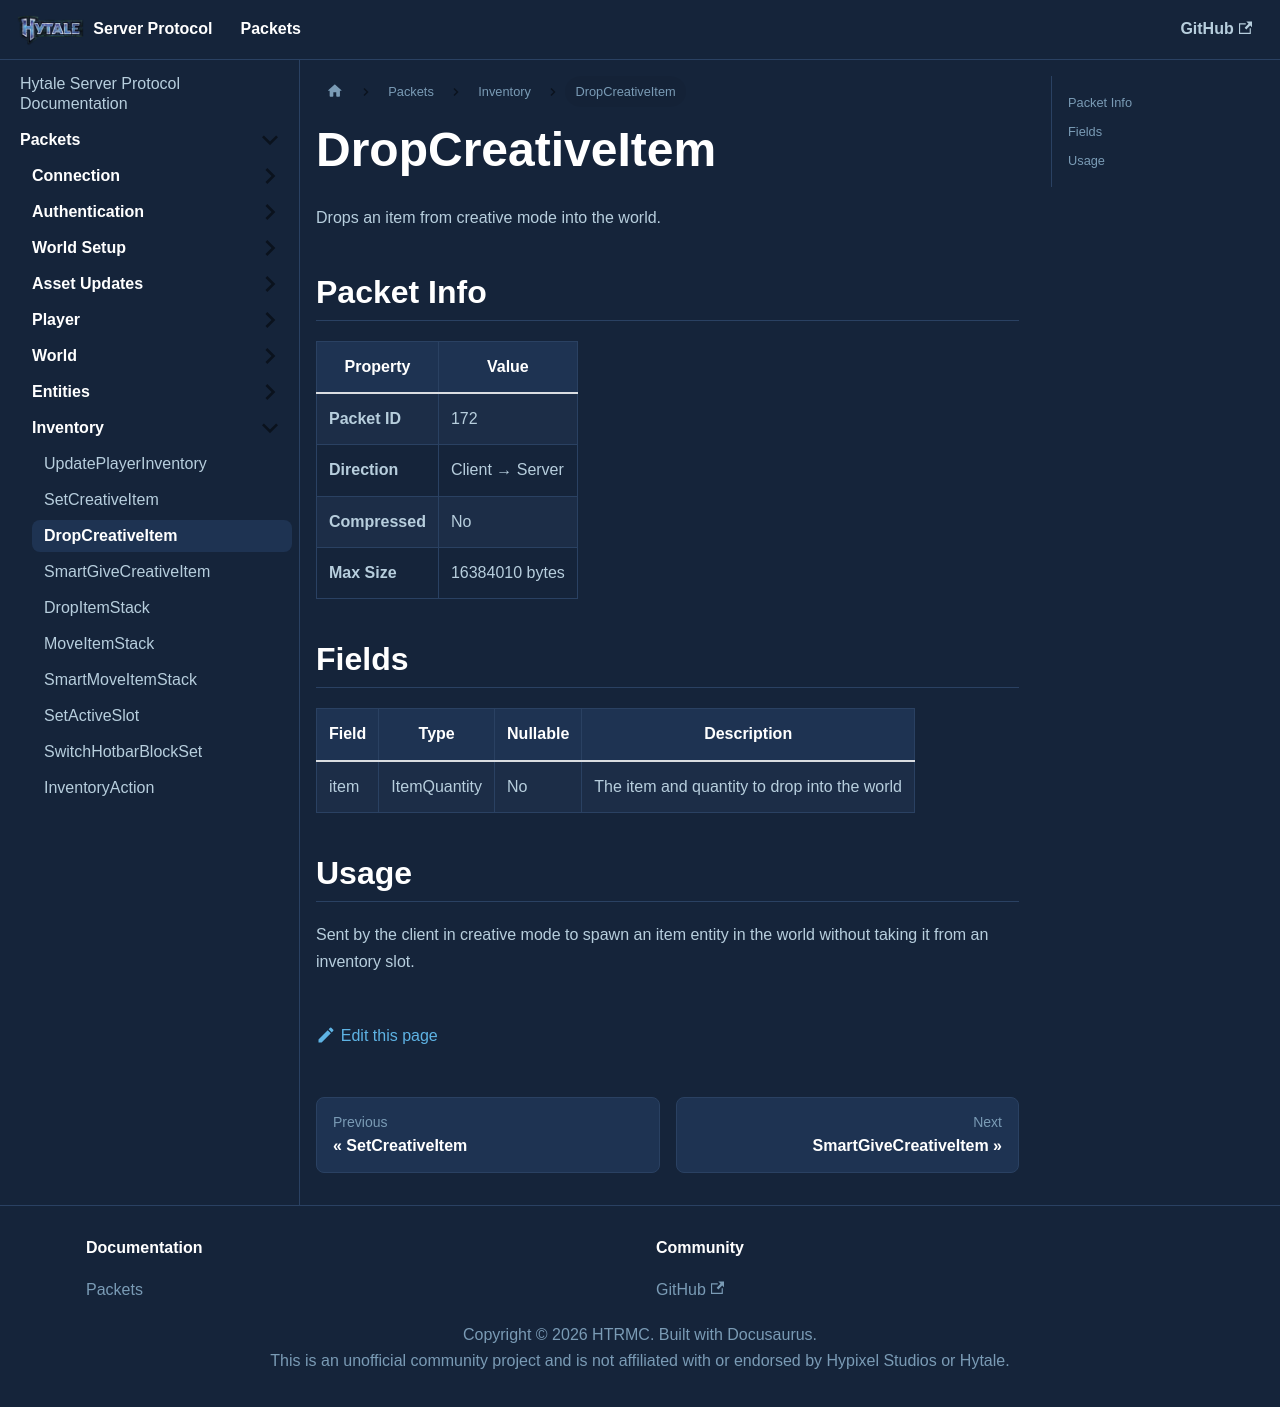

repository: HTRMC/HytaleServerDocs · page: docs/packets/inventory/dropcreativeitem/index.html · generator: docusaurus

---
sidebar_position: 3
---

# DropCreativeItem

Drops an item from creative mode into the world.

## Packet Info

| Property | Value |
|----------|-------|
| **Packet ID** | 172 |
| **Direction** | Client → Server |
| **Compressed** | No |
| **Max Size** | 16384010 bytes |

## Fields

| Field | Type | Nullable | Description |
|-------|------|----------|-------------|
| item | ItemQuantity | No | The item and quantity to drop into the world |

## Usage

Sent by the client in creative mode to spawn an item entity in the world without taking it from an inventory slot.
